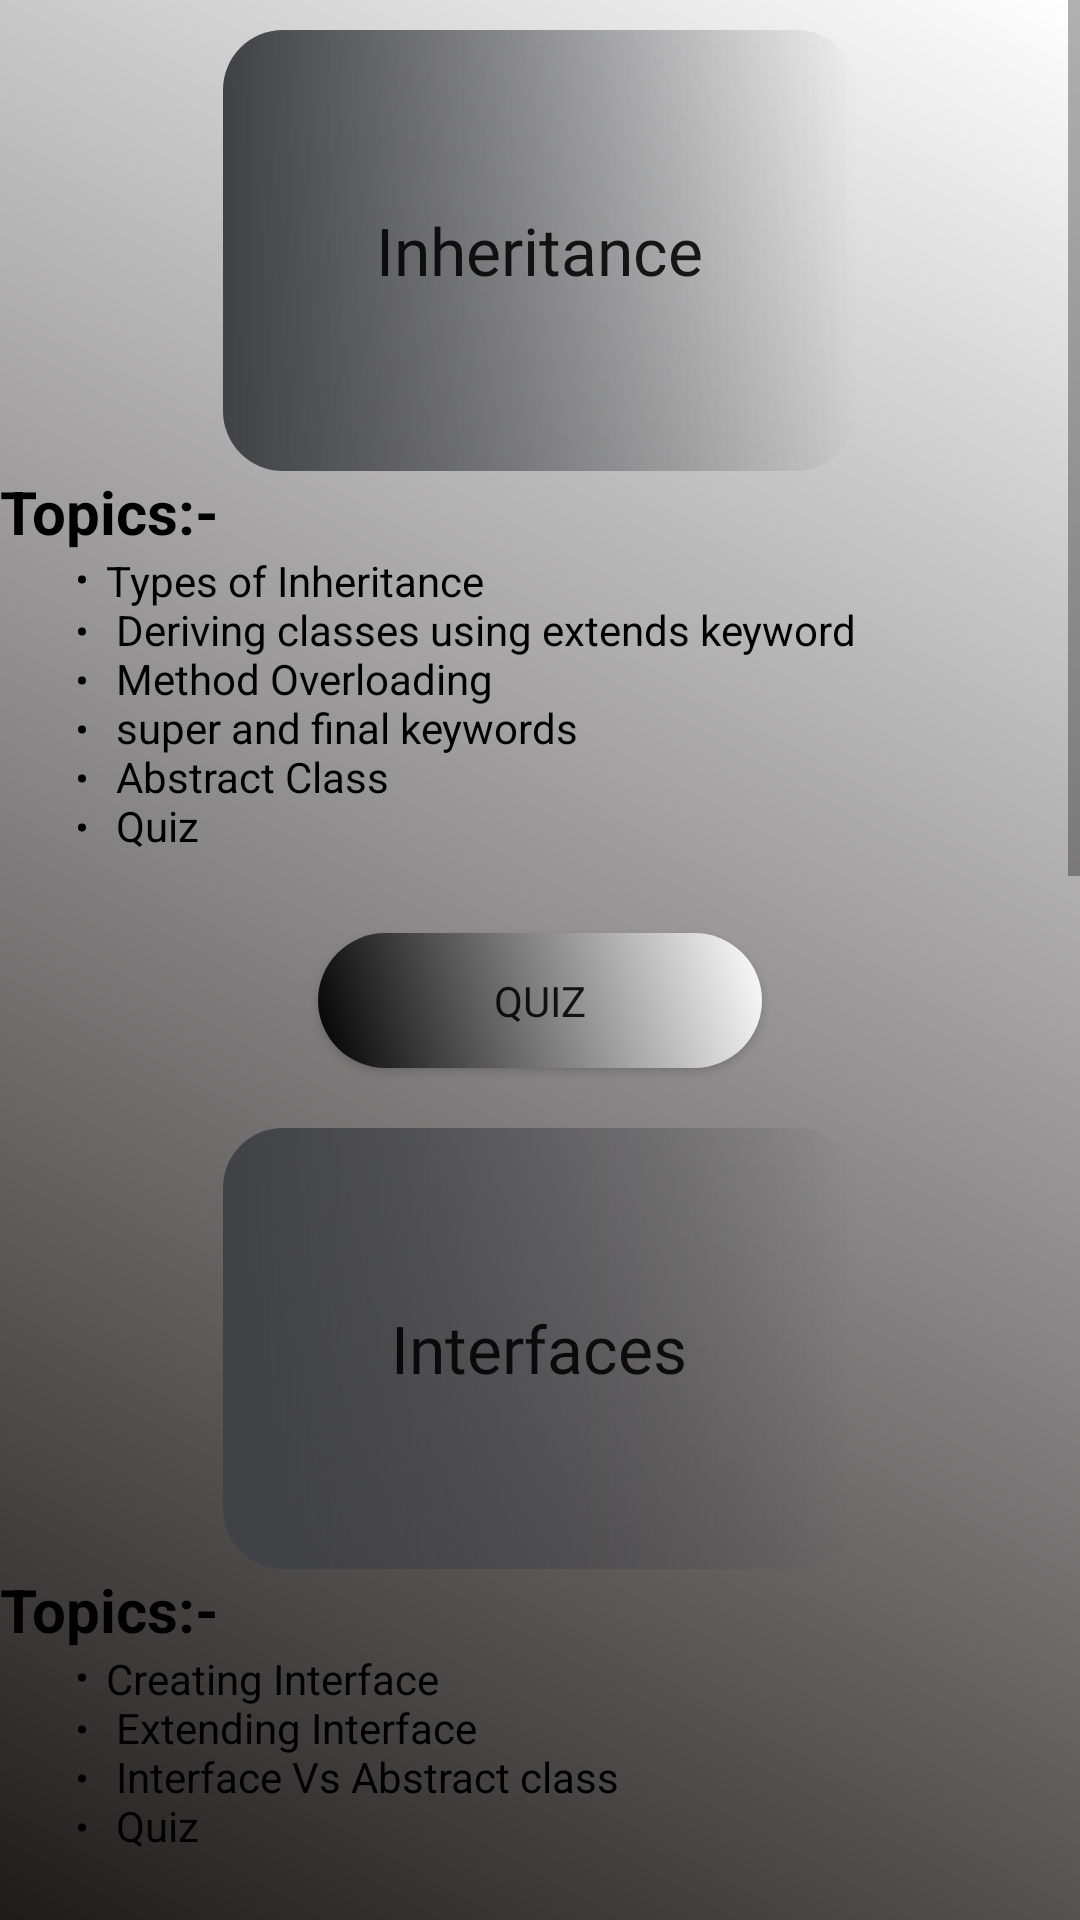

Write the Android layout XML for this screen, with the resource values it uses.
<!-- AndroidManifest.xml: application theme Theme.AppCompat.Light.DarkActionBar -->
<!-- res/layout/activity_unit3_activity.xml -->
<?xml version="1.0" encoding="utf-8"?>
<RelativeLayout xmlns:android="http://schemas.android.com/apk/res/android"
    xmlns:app="http://schemas.android.com/apk/res-auto"
    xmlns:tools="http://schemas.android.com/tools"
    android:layout_width="match_parent"
    android:layout_height="match_parent"
    android:orientation="vertical"
    tools:context=".unit3_activity">

    <ScrollView
        android:layout_width="match_parent"
        android:layout_height="match_parent"
        android:background="@drawable/content_style">

    <LinearLayout
        android:layout_width="match_parent"
        android:layout_height="wrap_content"
        android:orientation="vertical">

        <Button
            android:id="@+id/Button"
            style="?android:actionBarStyle"
            android:layout_width="211dp"
            android:layout_height="147dp"
            android:layout_marginTop="10sp"
            android:background="@drawable/topic_style"
            android:fontFamily="@font/galindo"
            android:text="Inheritance"
            android:textAlignment="center"
            android:layout_gravity="center"
            android:textSize="22sp" />

    <TextView
        android:id="@+id/textView15"
        android:layout_width="182dp"
        android:layout_height="27dp"
        android:textColor="@color/colorBlack"
        android:text="Topics:-"
        android:textSize="20sp"
        android:textStyle="bold" />

    <TextView
        android:id="@+id/textView16"
        android:layout_width="334dp"
        android:layout_height="wrap_content"
        android:textColor="@color/colorBlack"
        android:text="@string/list4"
        android:layout_gravity="end" />

        <Button
            android:id="@+id/btnQuiz"
            android:layout_width="148dp"
            android:layout_height="45dp"
            android:layout_gravity="center"
            android:background="@drawable/quiz_button"
            android:text="Quiz"
            android:fontFamily="@font/galindo"
            android:layout_marginBottom="10sp"
            android:layout_marginTop="10sp"/>


        <Button
            android:id="@+id/Button2"
            style="?android:actionBarStyle"
            android:layout_width="211dp"
            android:layout_height="147dp"
            android:layout_marginTop="10sp"
            android:background="@drawable/topic_style"
            android:fontFamily="@font/galindo"
            android:text="Interfaces"
            android:textAlignment="center"
            android:layout_gravity="center"
            android:textSize="22sp" />

    <TextView
        android:id="@+id/textView18"
        android:layout_width="182dp"
        android:layout_height="27dp"
        android:text="Topics:-"
        android:textColor="@color/colorBlack"
        android:textSize="20sp"
        android:textStyle="bold" />

    <TextView
        android:id="@+id/textView19"
        android:layout_width="334dp"
        android:layout_height="wrap_content"
        android:textColor="@color/colorBlack"
        android:text="@string/list5"
        android:layout_gravity="end" />

        <Button
            android:id="@+id/btnQuiz1"
            android:layout_width="148dp"
            android:layout_height="45dp"
            android:layout_gravity="center"
            android:background="@drawable/quiz_button"
            android:text="Quiz"
            android:fontFamily="@font/galindo"
            android:layout_marginBottom="10sp"
            android:layout_marginTop="10sp" />


        <Button
            android:id="@+id/Button3"
            style="?android:actionBarStyle"
            android:layout_width="211dp"
            android:layout_height="147dp"
            android:layout_marginTop="10sp"
            android:background="@drawable/topic_style"
            android:fontFamily="@font/galindo"
            android:text="Packages"
            android:textAlignment="center"
            android:layout_gravity="center"
            android:textSize="22sp" />

    <TextView
        android:id="@+id/textView21"
        android:layout_width="182dp"
        android:layout_height="27dp"
        android:textColor="@color/colorBlack"
        android:text="Topics:-"
        android:textSize="20sp"
        android:textStyle="bold" />

    <TextView
        android:id="@+id/textView22"
        android:layout_width="334dp"
        android:layout_height="wrap_content"
        android:textColor="@color/colorBlack"
        android:text="@string/list6"
        android:layout_gravity="end" />

        <Button
            android:id="@+id/btnQuiz2"
            android:layout_width="148dp"
            android:layout_height="45dp"
            android:layout_gravity="center"
            android:background="@drawable/quiz_button"
            android:text="Quiz"
            android:fontFamily="@font/galindo"
            android:layout_marginBottom="10sp"
            android:layout_marginTop="10sp" />


        <Button
            android:id="@+id/Button4"
            style="?android:actionBarStyle"
            android:layout_width="211dp"
            android:layout_height="147dp"
            android:layout_marginTop="10sp"
            android:background="@drawable/topic_style"
            android:fontFamily="@font/galindo"
            android:text="Exceptions"
            android:textAlignment="center"
            android:layout_gravity="center"
            android:textSize="22sp" />

    <TextView
        android:id="@+id/textView24"
        android:layout_width="182dp"
        android:layout_height="27dp"
        android:textColor="@color/colorBlack"
        android:text="Topics:-"
        android:textSize="20sp"
        android:textStyle="bold" />

        <TextView
            android:id="@+id/textView25"
            android:layout_width="334dp"
            android:layout_height="wrap_content"
            android:textColor="@color/colorBlack"
            android:layout_gravity="end"
            android:text="@string/list7" />

        <Button
            android:id="@+id/btnQuiz3"
            android:layout_width="148dp"
            android:layout_height="45dp"
            android:layout_gravity="center"
            android:background="@drawable/quiz_button"
            android:text="Quiz"
            android:fontFamily="@font/galindo"
            android:layout_marginBottom="10sp"
            android:layout_marginTop="10sp" />

        </LinearLayout>
    </ScrollView>

</RelativeLayout>
<!-- resources referenced by this layout -->
<resources>
  <color name="colorBlack">#000000</color>
  <!-- drawable content_style (drawable) -->
  <?xml version="1.0" encoding="utf-8"?>
  <shape android:shape="rectangle" xmlns:android="http://schemas.android.com/apk/res/android">
      <padding android:bottom="2dp"/>
      <gradient android:angle="45" android:startColor="#1f1b1b" android:endColor="#ffffff"/>
  </shape>
  <!-- drawable quiz_button (drawable) -->
  <?xml version="1.0" encoding="utf-8"?>
  <selector xmlns:android="http://schemas.android.com/apk/res/android">
      <item
          android:drawable="@drawable/quizbutton_style"
          android:state_pressed="true"/>
      <item
          android:drawable="@drawable/quizbutton_design"/>
  </selector>
  <!-- drawable topic_style (drawable) -->
  <?xml version="1.0" encoding="utf-8"?>
  <shape android:shape="rectangle" xmlns:android="http://schemas.android.com/apk/res/android">
      <corners android:radius="20dp"/>
      <padding android:bottom="20dp" android:left="10dp" android:right="10dp" android:top="10dp"/>
      <gradient android:angle="0"
          android:startColor="#404145" />
  </shape>
  <string name="list4">
          <li> Types of Inheritance</li>\n
          <li> Deriving classes using extends keyword</li>\n
          <li> Method Overloading</li>\n
          <li> super and final keywords</li>\n
          <li> Abstract Class</li>\n
          <li> Quiz</li>\n
      </string>
  <string name="list5">
          <li> Creating Interface</li>\n
          <li> Extending Interface</li>\n
          <li> Interface Vs Abstract class</li>\n
          <li> Quiz</li>\n
      </string>
  <string name="list6">
          <li> Creating Packages</li>\n
          <li> Using Packages</li>\n
          <li> Access protection</li>\n
          <li> Java I/O package</li>\n
          <li> Quiz</li>\n
      </string>
  <string name="list7">
          <li> Introduction to Exceptions</li>\n
          <li> Exception handling techniques-try…catch, throw, throws, finally block</li>\n
          <li> user defined Exception</li>\n
          <li> Quiz</li>\n
      </string>
  <!-- drawable quizbutton_style (drawable) -->
  <?xml version="1.0" encoding="utf-8"?>
  <shape android:shape="rectangle" xmlns:android="http://schemas.android.com/apk/res/android">
      <corners android:radius="1000dp"/>
      <padding android:bottom="10dp" android:left="10dp" android:right="10dp" android:top="10dp"/>
      <gradient android:angle="45"
          android:startColor="#ffffff"
          android:endColor="#000000"/>
  </shape>
  <!-- drawable quizbutton_design (drawable) -->
  <?xml version="1.0" encoding="utf-8"?>
  <shape xmlns:android="http://schemas.android.com/apk/res/android">
      <corners android:radius="1000sp"/>
      <padding android:bottom="10dp" android:left="10dp" android:right="10dp" android:top="10dp"/>
      <gradient android:angle="45"
          android:startColor="#000000"
          android:endColor="#ffffff"/>
  </shape>
</resources>
